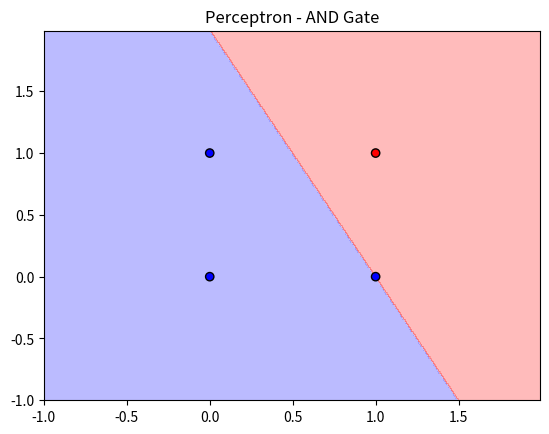
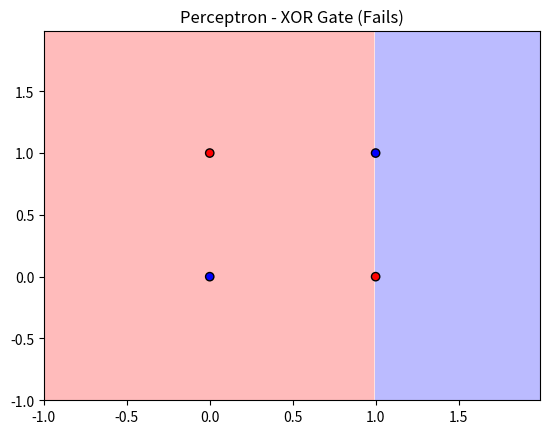

Write Python code to recreate these figures, in order.
# -*- coding: utf-8 -*-
"""01_thresholded_perceptron.ipynb

Automatically generated by Colab.

Original file is located at
    https://colab.research.google.com/drive/1v3S6J5BQsQFOk5_ZkHhVuqn9Te4HVPhJ

# Thresholded Perceptron Implementation
This notebook implements a basic thresholded perceptron. It trains on linearly separable data (AND/OR) and demonstrates failure on non-linearly separable data (XOR).
"""

import numpy as np
import matplotlib.pyplot as plt

class ThresholdedPerceptron:
    def __init__(self, learning_rate=0.1, epochs=10):
        self.eta = learning_rate
        self.epochs = epochs
        self.w = None

    def fit(self, X, y):
        # Insert bias term (x0 = 1)
        X_bias = np.c_[np.ones((X.shape[0], 1)), X]
        self.w = np.zeros(X_bias.shape[1])

        for _ in range(self.epochs):
            for xi, target in zip(X_bias, y):
                net = np.dot(xi, self.w)
                output = 1 if net > 0 else -1

                # Perceptron rule: delta_w = eta * (t - o) * x
                delta_w = self.eta * (target - output) * xi
                self.w += delta_w

    def predict(self, X):
        X_bias = np.c_[np.ones((X.shape[0], 1)), X]
        return np.where(np.dot(X_bias, self.w) > 0, 1, -1)

def plot_decision_boundary(model, X, y, title):
    x_min, x_max = X[:, 0].min() - 1, X[:, 0].max() + 1
    y_min, y_max = X[:, 1].min() - 1, X[:, 1].max() + 1
    xx, yy = np.meshgrid(np.arange(x_min, x_max, 0.01),
                         np.arange(y_min, y_max, 0.01))

    Z = model.predict(np.c_[xx.ravel(), yy.ravel()])
    Z = Z.reshape(xx.shape)

    plt.contourf(xx, yy, Z, alpha=0.3, cmap='bwr')
    plt.scatter(X[:, 0], X[:, 1], c=y, cmap='bwr', edgecolor='k')
    plt.title(title)
    plt.show()

# AND Gate Data (Linearly Separable)
X_and = np.array([[0, 0], [0, 1], [1, 0], [1, 1]])
y_and = np.array([-1, -1, -1, 1])

model_and = ThresholdedPerceptron(learning_rate=0.1, epochs=10)
model_and.fit(X_and, y_and)
plot_decision_boundary(model_and, X_and, y_and, "Perceptron - AND Gate")

# XOR Gate Data (Not Linearly Separable)
X_xor = np.array([[0, 0], [0, 1], [1, 0], [1, 1]])
y_xor = np.array([-1, 1, 1, -1])

model_xor = ThresholdedPerceptron(learning_rate=0.1, epochs=20)
model_xor.fit(X_xor, y_xor)
plot_decision_boundary(model_xor, X_xor, y_xor, "Perceptron - XOR Gate (Fails)")
